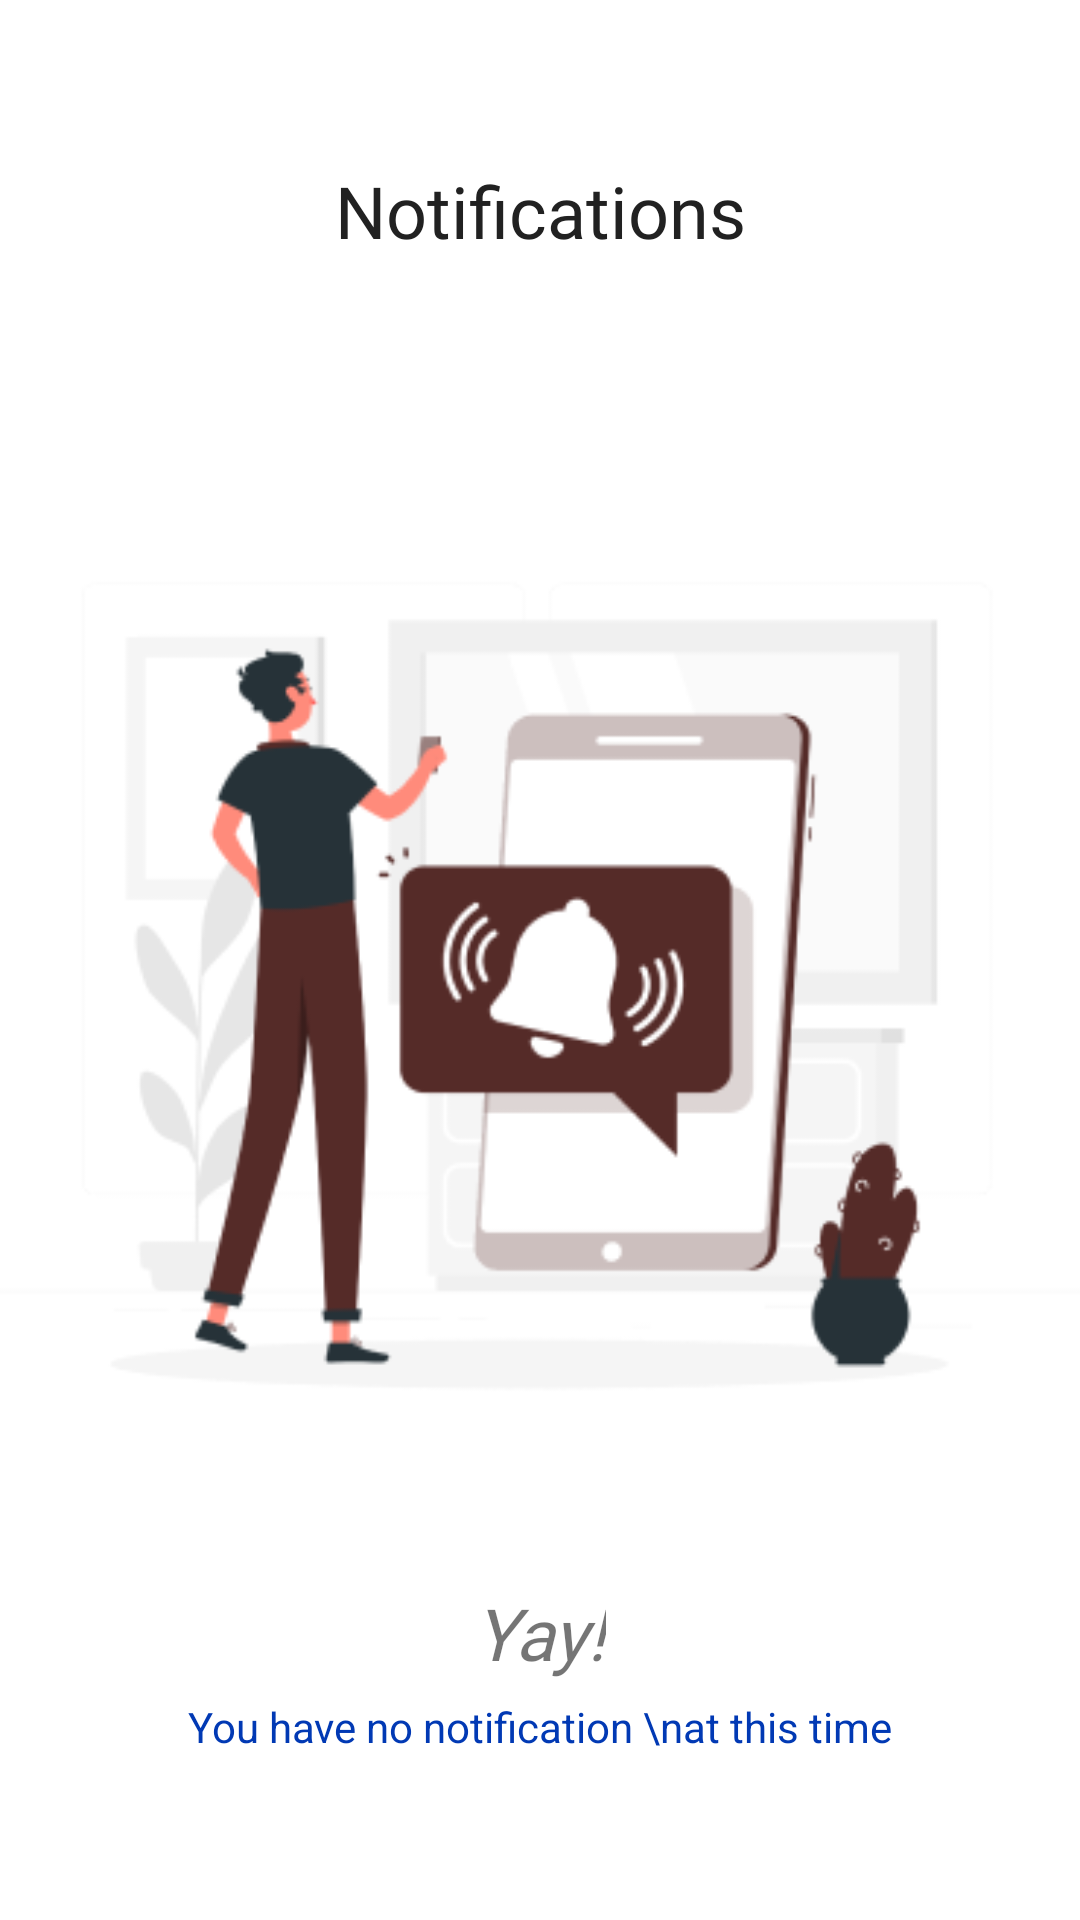

Produce the Android XML layout that renders to this screen, including the resource entries it uses.
<!-- AndroidManifest.xml: application theme Theme.ResiMate -->
<!-- res/layout/activity_notification.xml -->
<?xml version="1.0" encoding="utf-8"?>
<androidx.constraintlayout.widget.ConstraintLayout xmlns:android="http://schemas.android.com/apk/res/android"
    xmlns:app="http://schemas.android.com/apk/res-auto"
    xmlns:tools="http://schemas.android.com/tools"
    android:layout_width="match_parent"
    android:layout_height="match_parent"
    tools:context=".Notification">



        <TextView
            android:layout_width="wrap_content"
            android:layout_height="wrap_content"
            android:text="Notifications"
            android:fontFamily="@font/ubuntu_bold"
            android:textSize="24sp"
            android:textColor="#212121"
            app:layout_constraintLeft_toLeftOf="parent"
            app:layout_constraintRight_toRightOf="parent"
            app:layout_constraintTop_toTopOf="parent"
            android:layout_marginTop="54dp"
            />
        <ImageView
            android:id="@+id/img"
            android:layout_width="wrap_content"
            android:layout_height="wrap_content"
            android:src="@drawable/notification_pic"
            app:layout_constraintTop_toTopOf="parent"
            app:layout_constraintLeft_toLeftOf="parent"
            app:layout_constraintRight_toRightOf="parent"
            android:layout_marginTop="150dp"

            />
        <TextView
            android:layout_width="wrap_content"
            android:layout_height="wrap_content"
            android:text="Yay!"
            android:fontFamily="@font/ubuntu_medium"
            android:textStyle="italic"
            android:textSize="24sp"
            app:layout_constraintTop_toBottomOf="@id/img"
            app:layout_constraintLeft_toLeftOf="parent"
            app:layout_constraintRight_toRightOf="parent"
            android:layout_marginTop="8dp"
            />
        <TextView
            android:layout_width="wrap_content"
            android:layout_height="wrap_content"
            android:text="You have no notification \nat this time"
            android:textAlignment="center"
            app:layout_constraintTop_toBottomOf="@id/img"
            android:layout_marginTop="46dp"
            android:textColor="#0139B4"
            app:layout_constraintLeft_toLeftOf="parent"
            app:layout_constraintRight_toRightOf="parent"
            />

</androidx.constraintlayout.widget.ConstraintLayout>
<!-- resources referenced by this layout -->
<resources>
  <!-- drawable notification_pic: png bitmap (drawable, 25858 bytes) -->
  <style name="Theme.ResiMate" parent="Theme.MaterialComponents.DayNight.NoActionBar">
          
          <item name="colorPrimary">@color/purple_500</item>
          <item name="colorPrimaryVariant">@color/purple_700</item>
          <item name="colorOnPrimary">@color/white</item>
          
          <item name="colorSecondary">@color/teal_200</item>
          <item name="colorSecondaryVariant">@color/teal_700</item>
          <item name="colorOnSecondary">@color/black</item>
          
          <item name="android:statusBarColor">?attr/colorPrimaryVariant</item>
          
      </style>
  <!-- not gathered from this repository: default colours our renderer supplied (Android Studio template values) -->
  <color name="purple_500">#FF6200EE</color>
  <color name="purple_700">#FF3700B3</color>
  <color name="teal_200">#FF03DAC5</color>
  <color name="teal_700">#FF018786</color>
  <color name="black">#FF000000</color>
  <color name="white">#FFFFFFFF</color>
</resources>
